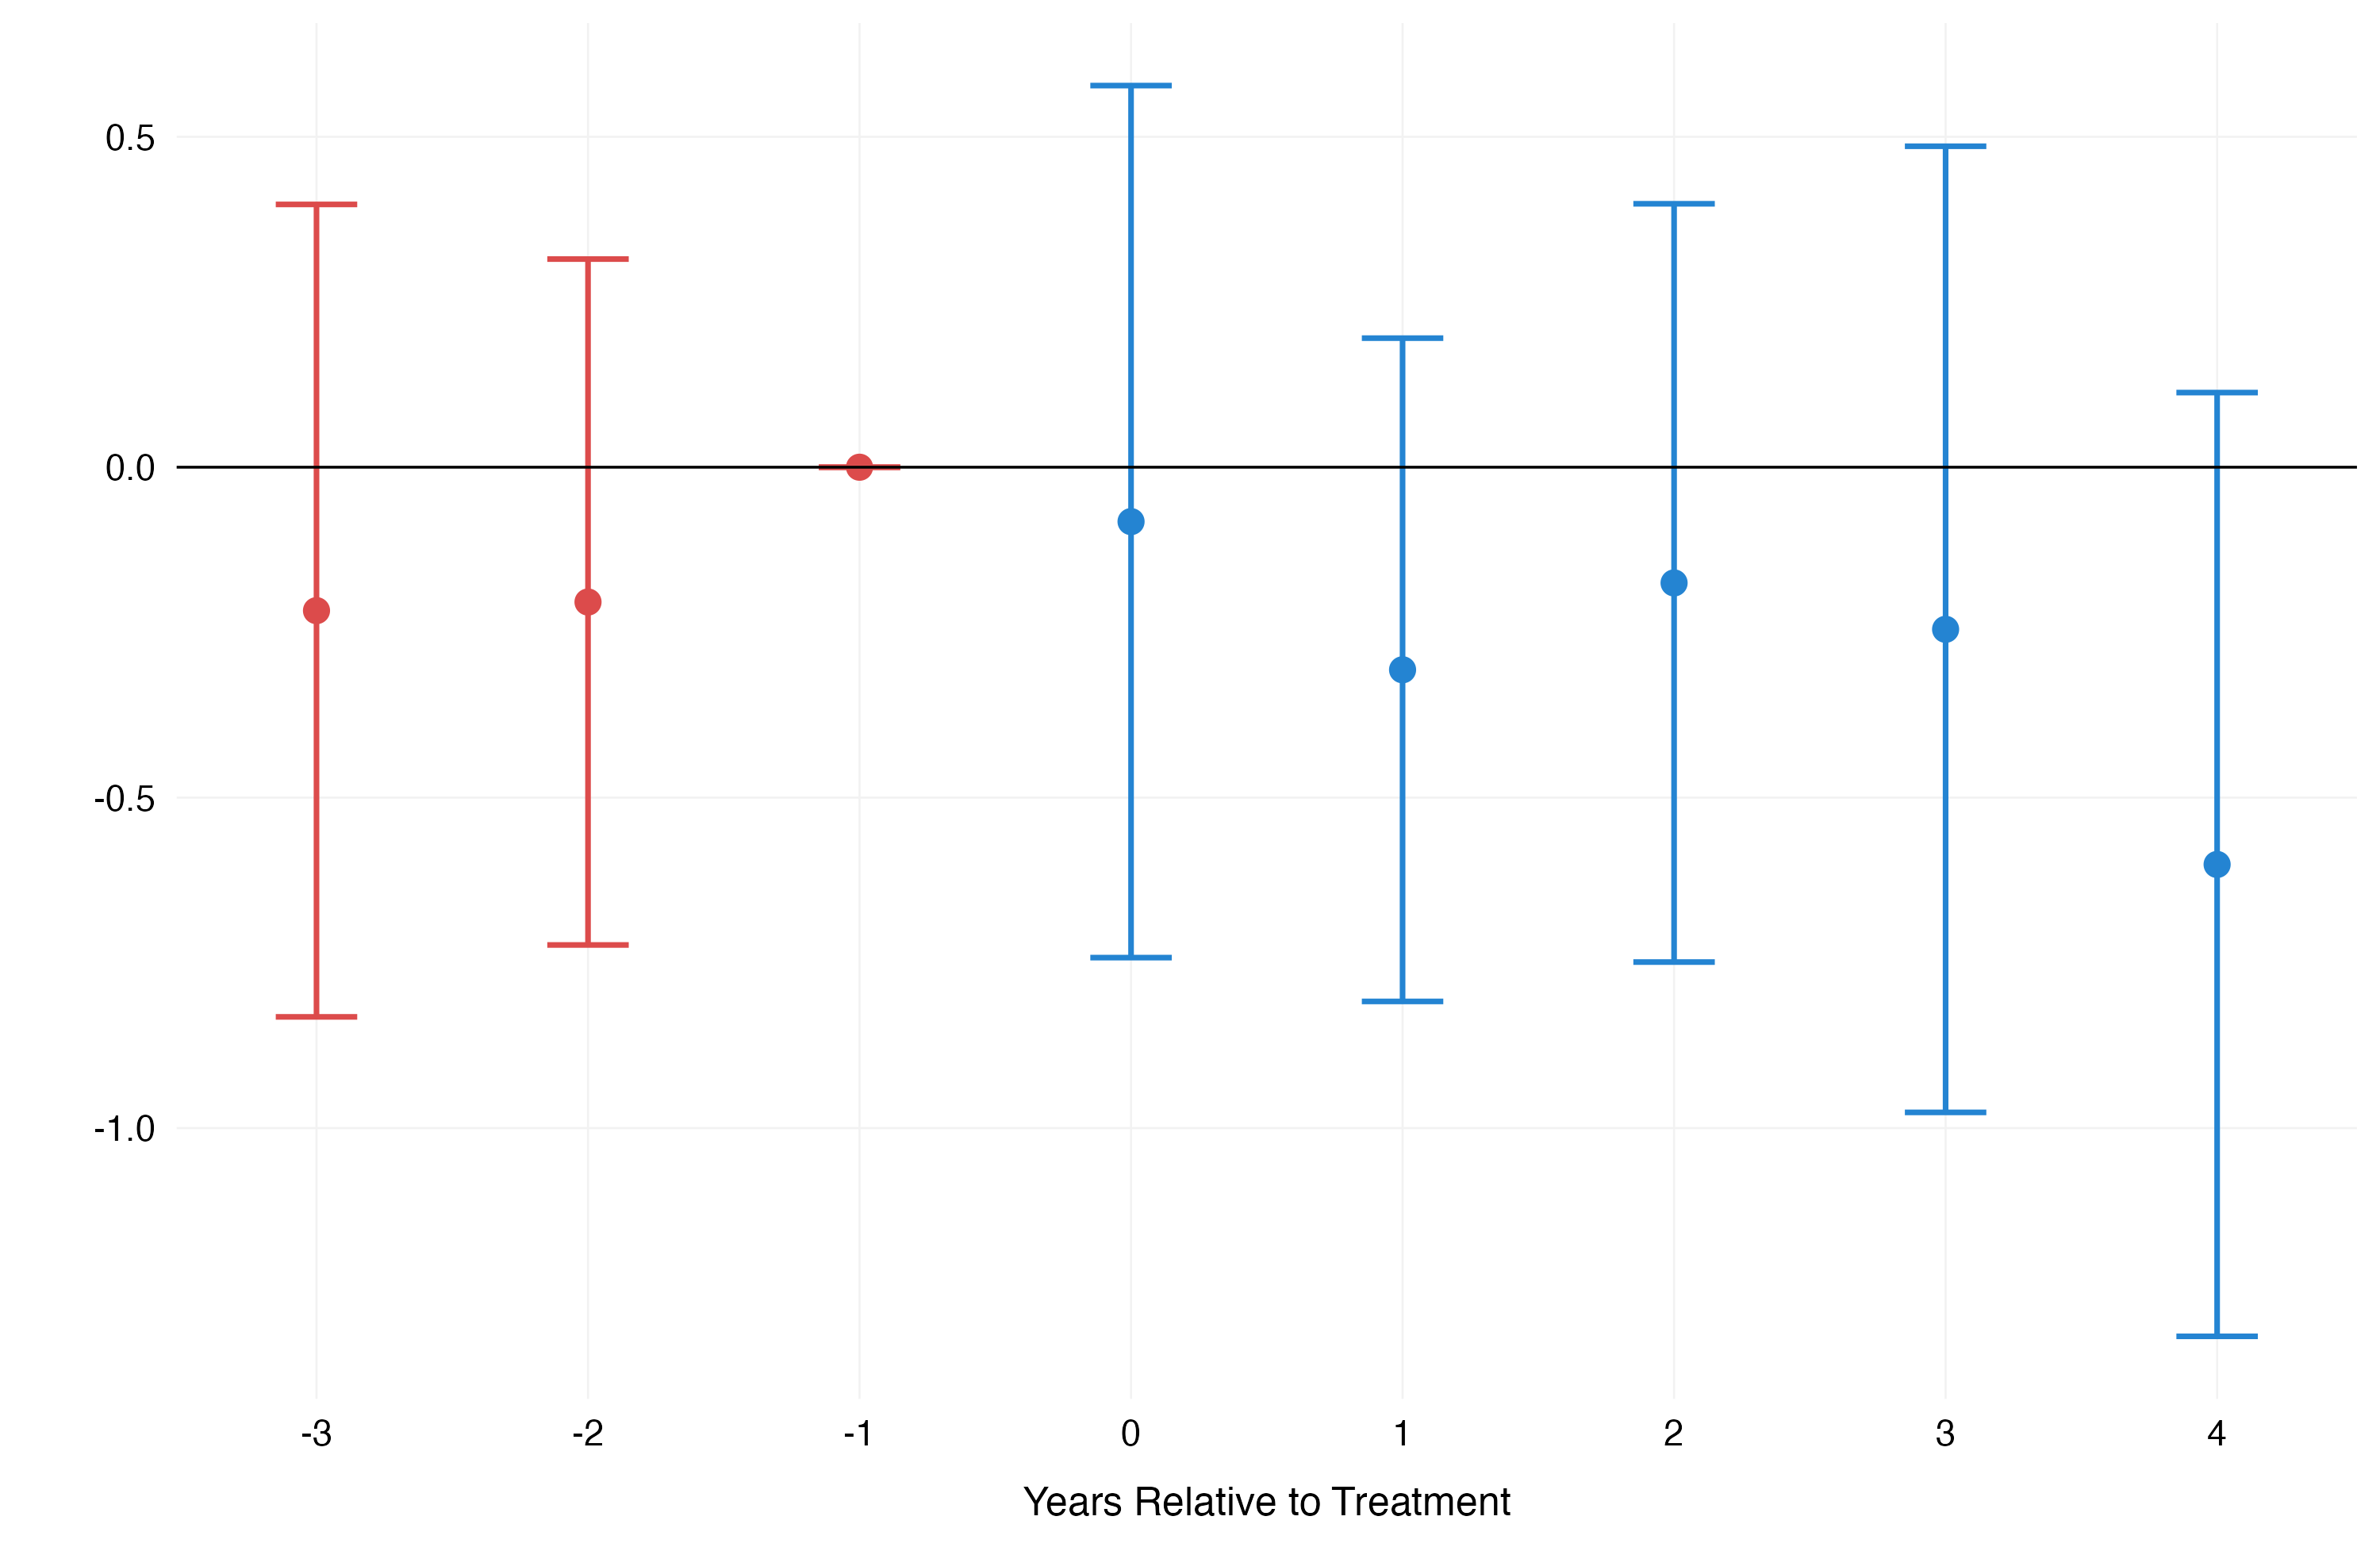

R code for this plot:
# ==============================================================================
# STATE-YEAR EXIT EVENT STUDY (STACKED DESIGN)
# State-level analog of 5_buildstacked.R: same cohorts/window/control logic,
# but the unit is the state and the outcome is the count of hospitals that
# exit the panel from t-1 to t (rather than a hospital-level financial
# outcome).
#
# One necessary departure from 5_buildstacked.R: its balanced-panel filter
# (getdata()'s Step 2) drops any hospital that doesn't survive the full event
# window -- which would throw out every exit before it could be counted.
# hospdata_stack itself (5_buildstacked.R's line "hospdata_stack <-
# hospdata_analysis %>% filter(cohort != ...)") is NOT balanced -- balancing
# only happens inside getdata(), producing the separate `stacked_data`
# object that 6_events_paper.R consumes. This script mirrors getdata()'s
# Step 1 (same cohort/control logic) but skips the Step 2 balance filter, so
# hospitals are free to leave partway through a window and register as an
# exit. See attrition_analysis_notes.md for the same tension at the hospital
# level.
#
# SELF-CONTAINED / NAMESPACED: this script deliberately never assigns to
# hospdata_stack, stacked_data, window, yr_min, yr_max, cohorts,
# unit_counts, n_treat_total, or n_ctrl_total -- those names are reused as
# bare globals across 5_buildstacked.R, 6_events_paper.R, and several other
# scripts in this repo, so overwriting them here would corrupt whatever
# those scripts built earlier in the same session. Every object this script
# creates is prefixed exit_ (or otherwise uniquely named) instead.
#
# Requires only hospdata_analysis (read-only) in the environment.
# ==============================================================================
library(dplyr)
library(purrr)
library(tidyr)
library(fixest)
library(ggplot2)
library(scales)

# ------------------------------------------------------------------------------
# 0. Parameters (namespaced -- see note above)
# ------------------------------------------------------------------------------
exit_window <- 4
exit_yr_min <- 1999
exit_yr_max <- 2022

hospdata_exit_base <- hospdata_analysis %>%
  filter(cohort != "Always (2004)")   # never-treated (cohort == "Never (0)") stays

exit_cohorts <- hospdata_exit_base %>%
  filter(gname != 0) %>%
  distinct(gname) %>%
  pull() %>%
  sort() %>%
  keep(~ (.x - exit_window) >= exit_yr_min &
          (.x + exit_window) <= exit_yr_max)

cat("\n=== TREATMENT COHORTS ===\n")
cat("Valid cohorts:", exit_cohorts, "\n")

# ------------------------------------------------------------------------------
# 1. Sub-experiment builder -- state x event-year exit counts
# ------------------------------------------------------------------------------
get_state_exit_data <- function(j) {

  raw <- hospdata_exit_base %>%
    filter(
      gname == j |                  # treated cohort j
      gname == 0 |                  # never-treated controls
      gname > j + exit_window       # not-yet-treated clean controls
    ) %>%
    filter(
      year >= j - exit_window,
      year <= j + exit_window
    ) %>%
    mutate(
      df       = j,
      rel_year = year - j,
      treated  = as.integer(gname == j)
    )

  # Risk set: any hospital observed at any point within this window -- not
  # restricted to hospitals present at the window's first year. Requiring
  # presence at rel_year == -exit_window would silently drop late entrants
  # (and anyone not there on day one) from ever being able to register an
  # exit.
  hosp_run <- raw %>%
    group_by(mcrnum) %>%
    summarise(
      state     = first(state),
      treated   = first(treated),
      n_yrs     = n_distinct(rel_year),
      first_rel = min(rel_year),
      last_rel  = max(rel_year),
      .groups   = "drop"
    ) %>%
    mutate(
      contiguous = n_yrs == (last_rel - first_rel + 1),
      # Clean exit within this window: contiguous run, gone before window end.
      # Hospitals with a mid-window gap are excluded from both the exit and
      # survivor counts (same "ambiguous, not a clean exit" treatment as
      # attrition_analysis.R).
      exits    = contiguous & last_rel < exit_window,
      exit_rel = last_rel + 1   # the t-1 -> t transition: first year absent
    )

  state_treated <- hosp_run %>% distinct(state, treated)

  exit_counts <- hosp_run %>%
    filter(exits) %>%
    count(state, rel_year = exit_rel, name = "exit_count")

  out <- expand_grid(
    state    = unique(hosp_run$state),
    rel_year = (-exit_window + 1):exit_window
  ) %>%
    left_join(state_treated, by = "state") %>%
    left_join(exit_counts, by = c("state", "rel_year")) %>%
    mutate(
      exit_count = coalesce(exit_count, 0L),
      df         = j,
      year       = j + rel_year
    )

  cat(sprintf(
    "Sub-exp %d | hosps observed: %4d | mid-window gaps excluded: %3d | states: %3d (treated %d / control %d)\n",
    j, nrow(hosp_run), sum(!hosp_run$contiguous), n_distinct(out$state),
    sum(state_treated$treated == 1), sum(state_treated$treated == 0)
  ))

  out
}

# ------------------------------------------------------------------------------
# 2. Build stacked state-year exit data
# ------------------------------------------------------------------------------
cat("\n=== BUILDING STATE-YEAR EXIT SUB-EXPERIMENTS ===\n")
state_exit_stacked <- map_df(exit_cohorts, get_state_exit_data)

cat("\n=== STACK SUMMARY ===\n")
cat("Total rows     :", nrow(state_exit_stacked),               "\n")
cat("Total states   :", n_distinct(state_exit_stacked$state),   "\n")
cat("Sub-experiments:", n_distinct(state_exit_stacked$df),      "\n")

cat("\n=== STACKED DATA COMPOSITION BY SUB-EXPERIMENT ===\n")
state_exit_stacked %>%
  group_by(df) %>%
  summarise(
    n_states     = n_distinct(state),
    n_treated    = n_distinct(state[treated == 1]),
    n_control    = n_distinct(state[treated == 0]),
    total_exits  = sum(exit_count),
    .groups      = "drop"
  ) %>%
  print()

# ------------------------------------------------------------------------------
# 3. Q-weights -- same reweighting logic as 5_buildstacked.R, counting
#    treated/control STATES (the unit here) instead of hospitals.
# ------------------------------------------------------------------------------
exit_unit_counts <- state_exit_stacked %>%
  distinct(state, df, treated) %>%
  group_by(df) %>%
  summarise(
    n_treat_a = sum(treated == 1),
    n_ctrl_a  = sum(treated == 0),
    .groups   = "drop"
  )

exit_n_treat_total <- sum(exit_unit_counts$n_treat_a)
exit_n_ctrl_total  <- sum(exit_unit_counts$n_ctrl_a)

state_exit_stacked <- state_exit_stacked %>%
  left_join(exit_unit_counts, by = "df") %>%
  mutate(
    treat_share = n_treat_a / exit_n_treat_total,
    ctrl_share  = n_ctrl_a  / exit_n_ctrl_total,
    Q_weight    = if_else(treated == 1, 1, treat_share / ctrl_share)
  )

cat("\n=== Q-WEIGHT INPUTS ===\n")
exit_unit_counts %>%
  mutate(
    treat_share = n_treat_a / exit_n_treat_total,
    ctrl_share  = n_ctrl_a  / exit_n_ctrl_total,
    Q           = treat_share / ctrl_share
  ) %>%
  print()

# ------------------------------------------------------------------------------
# 4. Event-study regression
#    Unit is the state, so state^df plays the role mcrnum^df played in the
#    hospital-level design. cluster=~state (not state^df) to match the
#    convention used by this project's other state-level stacked event
#    studies (results_tables/state_event_studies_stacked.R).
# ------------------------------------------------------------------------------
state_exit_result <- feols(
  exit_count ~ i(rel_year, treated, ref = -1) | state^df + year^df,
  data    = state_exit_stacked,
  weights = ~Q_weight,
  cluster = ~state
)

print(summary(state_exit_result))

# ------------------------------------------------------------------------------
# 5. Plot -- same visual convention as run_state_stacked_did() in
#    results_tables/state_event_studies_stacked.R
# ------------------------------------------------------------------------------
exit_coef_names <- names(coef(state_exit_result))
exit_is_rel_year <- grepl("rel_year", exit_coef_names)

exit_coef_data <- data.frame(
  rel_year = as.numeric(gsub(".*::(-?[0-9]+):.*", "\\1", exit_coef_names[exit_is_rel_year])),
  coef     = coef(state_exit_result)[exit_is_rel_year],
  se       = state_exit_result$se[exit_is_rel_year]
) %>%
  mutate(ci_lower = coef - 1.96 * se, ci_upper = coef + 1.96 * se) %>%
  bind_rows(data.frame(rel_year = -1, coef = 0, se = 0, ci_lower = 0, ci_upper = 0)) %>%
  arrange(rel_year) %>%
  mutate(period_color = ifelse(rel_year < 0, "Pre-Treatment", "Post-Treatment"))

p_exit <- ggplot(exit_coef_data, aes(x = rel_year, y = coef, color = period_color)) +
  geom_errorbar(aes(ymin = ci_lower, ymax = ci_upper), width = 0.3, size = 0.8) +
  geom_point(size = 3) +
  scale_color_manual(values = c("Pre-Treatment" = "#DC4B4B", "Post-Treatment" = "#2484d2")) +
  geom_hline(yintercept = 0, color = "black", linetype = "solid", size = 0.4) +
  labs(x = "Years Relative to Treatment", y = " ") +
  scale_x_continuous(breaks = seq(min(exit_coef_data$rel_year), max(exit_coef_data$rel_year), 1)) +
  scale_y_continuous(labels = scales::comma) +
  theme_minimal(base_size = 14) +
  theme(
    plot.title      = element_text(face = "bold", size = 20, hjust = 0.5),
    axis.title.x    = element_text(size = 12, margin = margin(t = 10)),
    axis.title.y    = element_text(size = 12, margin = margin(r = 10)),
    axis.text       = element_text(size = 11, color = "black"),
    panel.grid.major = element_line(color = "#f2f2f2", size = 0.3),
    panel.grid.minor = element_blank(),
    panel.background = element_rect(fill = "transparent", color = NA),
    plot.background  = element_rect(fill = "transparent", color = NA),
    legend.position  = "none"
  )

print(p_exit)
ggsave("exit/state_exit_stacked.png", plot = p_exit, width = 10, height = 6.5, dpi = 300)
cat("\nPlot saved to: exit/state_exit_stacked.png\n")
